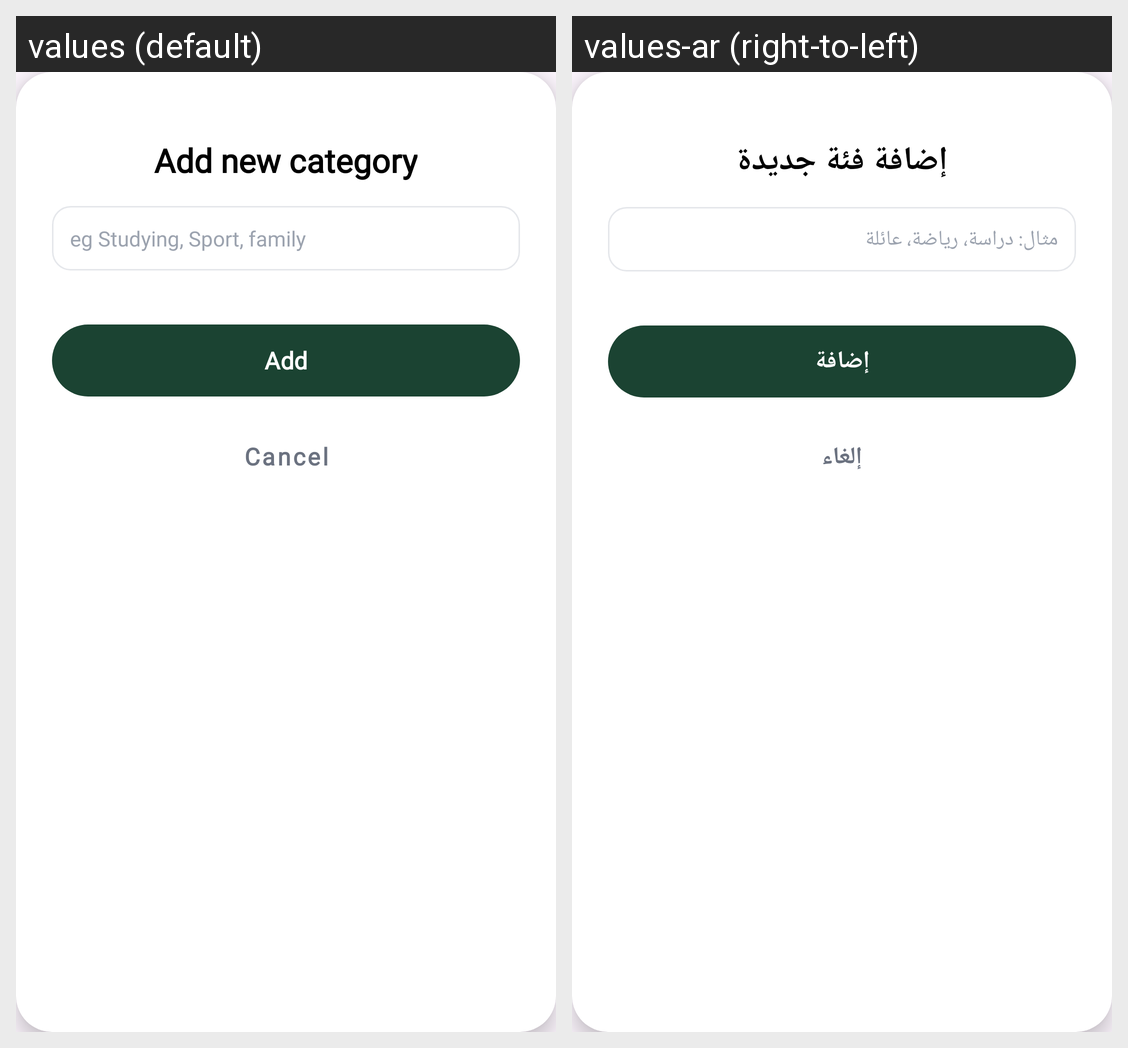

For this localized Android screen grid, give each drawn string resource with its value in every locale shown.
Android screen res/layout/dialog_add_category.xml rendered under 2 locales, left to right: values (default), values-ar (right-to-left). Device: Nexus 5 (rendered at 1080×1920; each locale shown at half size, 540×960, under a caption strip naming it); theme Theme.FinalProjectHudaLulu220253814.
Strings drawn on this screen, with the default value and each locale's value (text and hints the layout hard-codes, and strings that could not be matched under every locale, appear in the picture but are not listed):

add_new_category
  values: Add new category
  values-ar: إضافة فئة جديدة

category_hint
  values: eg Studying, Sport, family
  values-ar: مثال: دراسة، رياضة، عائلة

add
  values: Add
  values-ar: إضافة

cancel
  values: Cancel
  values-ar: إلغاء
